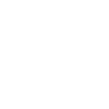
t = 0.00 s
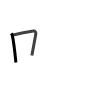
t = 1.75 s
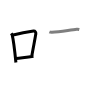
t = 3.50 s
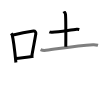
t = 5.50 s
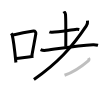
t = 7.25 s
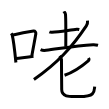
t = 9.00 s

The animated SVG that drew these frames (rendered in a browser with its animation timeline set to each time). Animation: 9 SMIL elements (animate=9); one cycle of 9.00 s.

<svg width="109px" height="109px" viewBox="0 0 px 109px" xmlns="http://www.w3.org/2000/svg" xmlns:xlink="http://www.w3.org/1999/xlink" xml:space="preserve" version="1.1"  baseProfile="full">
<path d="M11.25,33.29c0.37,0.51,0.76,0.94,0.92,1.58c1.29,5.07,2.84,18.54,3.73,27.63" style="fill:none;stroke:black;stroke-width:3;opacity:0">
  <animate attributeType="CSS" attributeName="opacity" from="0" to="1" begin="0s" dur="1s" repeatCount="Indefinite" fill="freeze" />
</path>
<path d="M12.08,35.22c9.42-2.22,17.05-3.56,21.42-4.23c1.6-0.24,2.56,1.44,2.33,2.87c-0.95,5.92-2.55,13.57-3.96,21.75" style="fill:none;stroke:black;stroke-width:3;opacity:0">
  <animate attributeType="CSS" attributeName="opacity" from="0" to="1" begin="1s" dur="1s" repeatCount="Indefinite" fill="freeze" />
</path>
<path d="M16.07,58.55c5.14-0.75,10.33-1.05,17.39-2.21" style="fill:none;stroke:black;stroke-width:3;opacity:0">
  <animate attributeType="CSS" attributeName="opacity" from="0" to="1" begin="2s" dur="1s" repeatCount="Indefinite" fill="freeze" />
</path>
<path d="M49.4,31.93c0.69,0.3,1.96,0.34,2.66,0.3c7.88-0.49,18.12-2.23,24.77-2.9c1.15-0.11,1.85,0.14,2.43,0.29" style="fill:none;stroke:black;stroke-width:3;opacity:0">
  <animate attributeType="CSS" attributeName="opacity" from="0" to="1" begin="3s" dur="1s" repeatCount="Indefinite" fill="freeze" />
</path>
<path d="M63.92,11.37c0.11,0.27,1.48,1.4,1.59,3.1c0.51,8.18,0.27,29.5,0.27,32.29" style="fill:none;stroke:black;stroke-width:3;opacity:0">
  <animate attributeType="CSS" attributeName="opacity" from="0" to="1" begin="4s" dur="1s" repeatCount="Indefinite" fill="freeze" />
</path>
<path d="M40.58,49.68c1.41,0.63,3.98,0.8,5.39,0.63c13.03-1.56,29.28-4.47,47.11-5.58c2.34-0.15,3.75,0.3,4.92,0.62" style="fill:none;stroke:black;stroke-width:3;opacity:0">
  <animate attributeType="CSS" attributeName="opacity" from="0" to="1" begin="5s" dur="1s" repeatCount="Indefinite" fill="freeze" />
</path>
<path d="M87.57,20.67c0.15,1.39-0.14,3.47-1.25,5.12C72.1,47,57.55,63.18,33.93,79.43" style="fill:none;stroke:black;stroke-width:3;opacity:0">
  <animate attributeType="CSS" attributeName="opacity" from="0" to="1" begin="6s" dur="1s" repeatCount="Indefinite" fill="freeze" />
</path>
<path d="M88.52,58.02c0.3,0.51,0.55,2.06-0.28,2.77c-5.8,4.99-15.52,11.57-23.7,14.47" style="fill:none;stroke:black;stroke-width:3;opacity:0">
  <animate attributeType="CSS" attributeName="opacity" from="0" to="1" begin="7s" dur="1s" repeatCount="Indefinite" fill="freeze" />
</path>
<path d="M59.48,56.06c0.7,0.77,1.99,2.25,1.99,3.3c0,7.4,0.23,27.06,0.23,30.25c0,8.22,9.42,6.93,17.43,6.93c6.22,0,10.9-0.43,13.24-2.73c2.34-2.3,2.06-4.97,2.29-7.27" style="fill:none;stroke:black;stroke-width:3;opacity:0">
  <animate attributeType="CSS" attributeName="opacity" from="0" to="1" begin="8s" dur="1s" repeatCount="Indefinite" fill="freeze" />
</path>
</svg>
